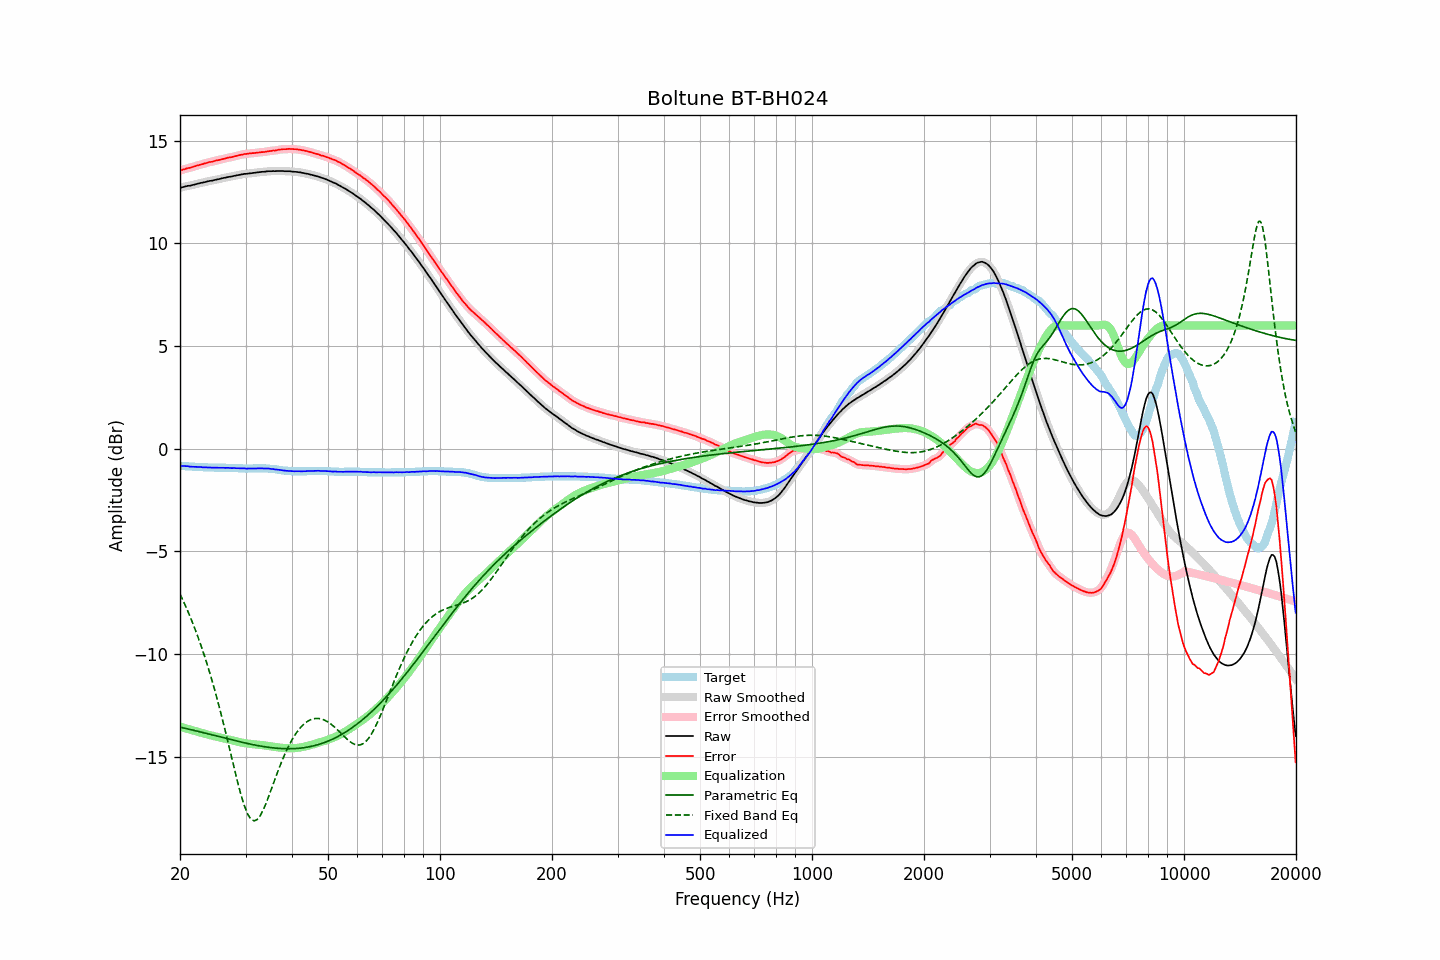

Source data for this figure (header and first rows):
frequency, raw, error, smoothed, error_smoothed, equalization, parametric_eq, fixed_band_eq, equalized_raw, equalized_smoothed, target
20.00, 12.70, 13.54, 12.70, 13.54, -13.55, -13.57, -7.08, -0.84, -0.85, -0.84
20.20, 12.72, 13.56, 12.72, 13.57, -13.57, -13.58, -7.25, -0.85, -0.84, -0.84
20.40, 12.74, 13.59, 12.75, 13.59, -13.59, -13.60, -7.41, -0.85, -0.85, -0.85
20.61, 12.76, 13.61, 12.76, 13.62, -13.61, -13.62, -7.59, -0.85, -0.85, -0.85
20.81, 12.78, 13.64, 12.78, 13.64, -13.64, -13.64, -7.76, -0.85, -0.85, -0.86
21.02, 12.80, 13.66, 12.80, 13.66, -13.66, -13.66, -7.94, -0.86, -0.86, -0.86
21.23, 12.80, 13.67, 12.81, 13.68, -13.68, -13.67, -8.13, -0.88, -0.87, -0.87
21.44, 12.82, 13.69, 12.82, 13.70, -13.70, -13.69, -8.32, -0.88, -0.88, -0.87
21.66, 12.84, 13.72, 12.84, 13.72, -13.73, -13.71, -8.51, -0.88, -0.88, -0.88
21.87, 12.86, 13.74, 12.86, 13.75, -13.75, -13.73, -8.72, -0.88, -0.88, -0.88
22.09, 12.88, 13.77, 12.88, 13.77, -13.77, -13.75, -8.92, -0.89, -0.89, -0.89
22.31, 12.90, 13.79, 12.90, 13.80, -13.79, -13.77, -9.14, -0.89, -0.89, -0.89
22.54, 12.92, 13.81, 12.92, 13.82, -13.82, -13.79, -9.35, -0.89, -0.89, -0.89
22.76, 12.94, 13.84, 12.94, 13.84, -13.84, -13.81, -9.58, -0.90, -0.90, -0.90
22.99, 12.95, 13.85, 12.96, 13.86, -13.86, -13.82, -9.80, -0.91, -0.91, -0.90
23.22, 12.97, 13.88, 12.97, 13.88, -13.88, -13.84, -10.04, -0.91, -0.91, -0.91
23.45, 12.99, 13.90, 12.99, 13.90, -13.90, -13.86, -10.28, -0.91, -0.91, -0.91
23.69, 13.01, 13.92, 13.01, 13.93, -13.92, -13.88, -10.53, -0.91, -0.91, -0.91
23.92, 13.03, 13.95, 13.03, 13.95, -13.94, -13.90, -10.79, -0.91, -0.91, -0.92
24.16, 13.04, 13.96, 13.04, 13.96, -13.96, -13.92, -11.05, -0.92, -0.92, -0.92
24.40, 13.05, 13.97, 13.06, 13.98, -13.98, -13.94, -11.31, -0.93, -0.93, -0.92
24.65, 13.07, 13.99, 13.07, 14.00, -14.00, -13.96, -11.59, -0.93, -0.93, -0.92
24.89, 13.09, 14.02, 13.09, 14.02, -14.02, -13.98, -11.87, -0.93, -0.93, -0.93
25.14, 13.11, 14.04, 13.11, 14.04, -14.04, -14.00, -12.16, -0.93, -0.93, -0.93
25.39, 13.12, 14.05, 13.13, 14.06, -14.06, -14.02, -12.45, -0.93, -0.93, -0.93
25.65, 13.14, 14.07, 13.14, 14.08, -14.08, -14.04, -12.76, -0.93, -0.93, -0.93
25.91, 13.16, 14.09, 13.16, 14.09, -14.10, -14.06, -13.06, -0.93, -0.93, -0.93
26.16, 13.18, 14.11, 13.18, 14.11, -14.11, -14.08, -13.38, -0.93, -0.93, -0.93
26.43, 13.19, 14.12, 13.20, 14.13, -14.13, -14.10, -13.70, -0.94, -0.93, -0.93
26.69, 13.21, 14.15, 13.21, 14.15, -14.15, -14.12, -14.02, -0.94, -0.93, -0.94
26.96, 13.23, 14.17, 13.23, 14.17, -14.17, -14.14, -14.35, -0.93, -0.94, -0.94
27.23, 13.24, 14.18, 13.24, 14.18, -14.18, -14.16, -14.68, -0.94, -0.94, -0.94
27.50, 13.25, 14.19, 13.26, 14.20, -14.20, -14.18, -15.00, -0.95, -0.94, -0.94
27.77, 13.27, 14.21, 13.27, 14.22, -14.22, -14.20, -15.33, -0.95, -0.95, -0.94
28.05, 13.29, 14.24, 13.29, 14.24, -14.24, -14.22, -15.66, -0.95, -0.95, -0.95
28.33, 13.30, 14.25, 13.31, 14.26, -14.26, -14.24, -15.98, -0.95, -0.95, -0.95
28.62, 13.32, 14.27, 13.32, 14.28, -14.28, -14.26, -16.30, -0.95, -0.96, -0.95
28.90, 13.33, 14.29, 13.33, 14.29, -14.29, -14.27, -16.59, -0.96, -0.96, -0.96
29.19, 13.35, 14.31, 13.35, 14.31, -14.31, -14.29, -16.88, -0.96, -0.96, -0.96
29.48, 13.36, 14.32, 13.37, 14.33, -14.33, -14.31, -17.14, -0.96, -0.96, -0.96
29.78, 13.38, 14.35, 13.38, 14.35, -14.34, -14.33, -17.39, -0.96, -0.97, -0.97
30.08, 13.38, 14.35, 13.39, 14.36, -14.35, -14.35, -17.59, -0.97, -0.97, -0.97
30.38, 13.39, 14.36, 13.39, 14.37, -14.37, -14.36, -17.78, -0.97, -0.97, -0.97
30.68, 13.40, 14.37, 13.40, 14.37, -14.38, -14.38, -17.92, -0.97, -0.97, -0.97
30.99, 13.41, 14.38, 13.41, 14.38, -14.38, -14.40, -18.03, -0.97, -0.97, -0.97
31.30, 13.42, 14.39, 13.42, 14.39, -14.39, -14.41, -18.09, -0.97, -0.97, -0.97
31.61, 13.43, 14.39, 13.43, 14.40, -14.40, -14.43, -18.13, -0.97, -0.97, -0.96
31.93, 13.44, 14.40, 13.44, 14.40, -14.41, -14.44, -18.10, -0.96, -0.96, -0.96
32.24, 13.45, 14.41, 13.45, 14.41, -14.41, -14.46, -18.07, -0.96, -0.96, -0.96
32.57, 13.46, 14.42, 13.46, 14.43, -14.42, -14.47, -17.97, -0.96, -0.96, -0.96
32.89, 13.47, 14.43, 13.47, 14.43, -14.43, -14.49, -17.87, -0.96, -0.96, -0.96
33.22, 13.48, 14.44, 13.48, 14.44, -14.44, -14.50, -17.72, -0.96, -0.96, -0.96
33.55, 13.48, 14.44, 13.49, 14.45, -14.45, -14.51, -17.56, -0.97, -0.96, -0.96
33.89, 13.49, 14.45, 13.49, 14.46, -14.46, -14.53, -17.37, -0.97, -0.97, -0.96
34.23, 13.50, 14.47, 13.50, 14.47, -14.47, -14.54, -17.18, -0.97, -0.97, -0.97
34.57, 13.51, 14.48, 13.51, 14.48, -14.48, -14.55, -16.97, -0.97, -0.97, -0.97
34.92, 13.51, 14.49, 13.51, 14.50, -14.49, -14.56, -16.76, -0.98, -0.98, -0.98
35.27, 13.51, 14.50, 13.52, 14.51, -14.50, -14.57, -16.55, -0.99, -0.99, -0.99
35.62, 13.52, 14.52, 13.52, 14.51, -14.52, -14.58, -16.33, -0.99, -1.00, -1.00
35.97, 13.51, 14.51, 13.52, 14.52, -14.53, -14.59, -16.12, -1.02, -1.01, -1.00
... 635 more rows
